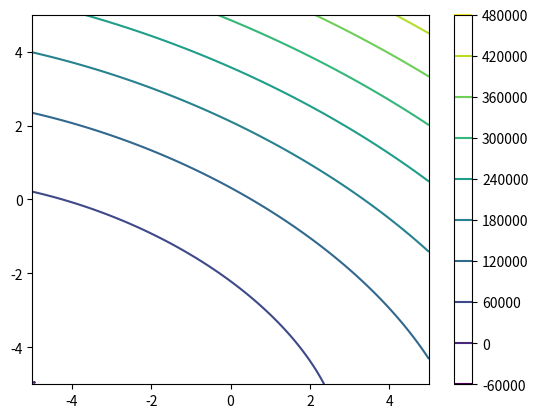

Write Python code to recreate this figure.
import numpy as np
import matplotlib.pyplot as plt
import operator
import sys

mean = [1, 1]
cov = [[0.1, -0.05], [-0.05, 0.2]]


def f(x,r):
    inverse = np.linalg.inv(cov)
    diff = list(map(operator.sub, x, mean))
    return (np.transpose(diff).dot(inverse).dot(diff))/2 - r
    #return ((np.array(map(operator.sub,x,mean)).T.tolist()*np.linalg.inv(cov)*map(operator.sub,x,mean))/2) - r

x_ = np.linspace(-5, 5, num=200)
y_ = np.linspace(-5, 5, num=200)
x,y = np.meshgrid(x_, y_)
levels = []


for i in range(len(x)):
    levels.append([])
    for j in range(len(y)):
        levels[i].append(f([i,j],1))

array = np.array(levels)
print(array.shape)


c = plt.contour(x, y, array)
plt.colorbar()
plt.show()
sys.exit()


#x = np.random.multivariate_normal(mean, cov, 5).T
#res = f(x,1)
#print res


# You can use, np.meshgrid() and np.contour to make your life easier
